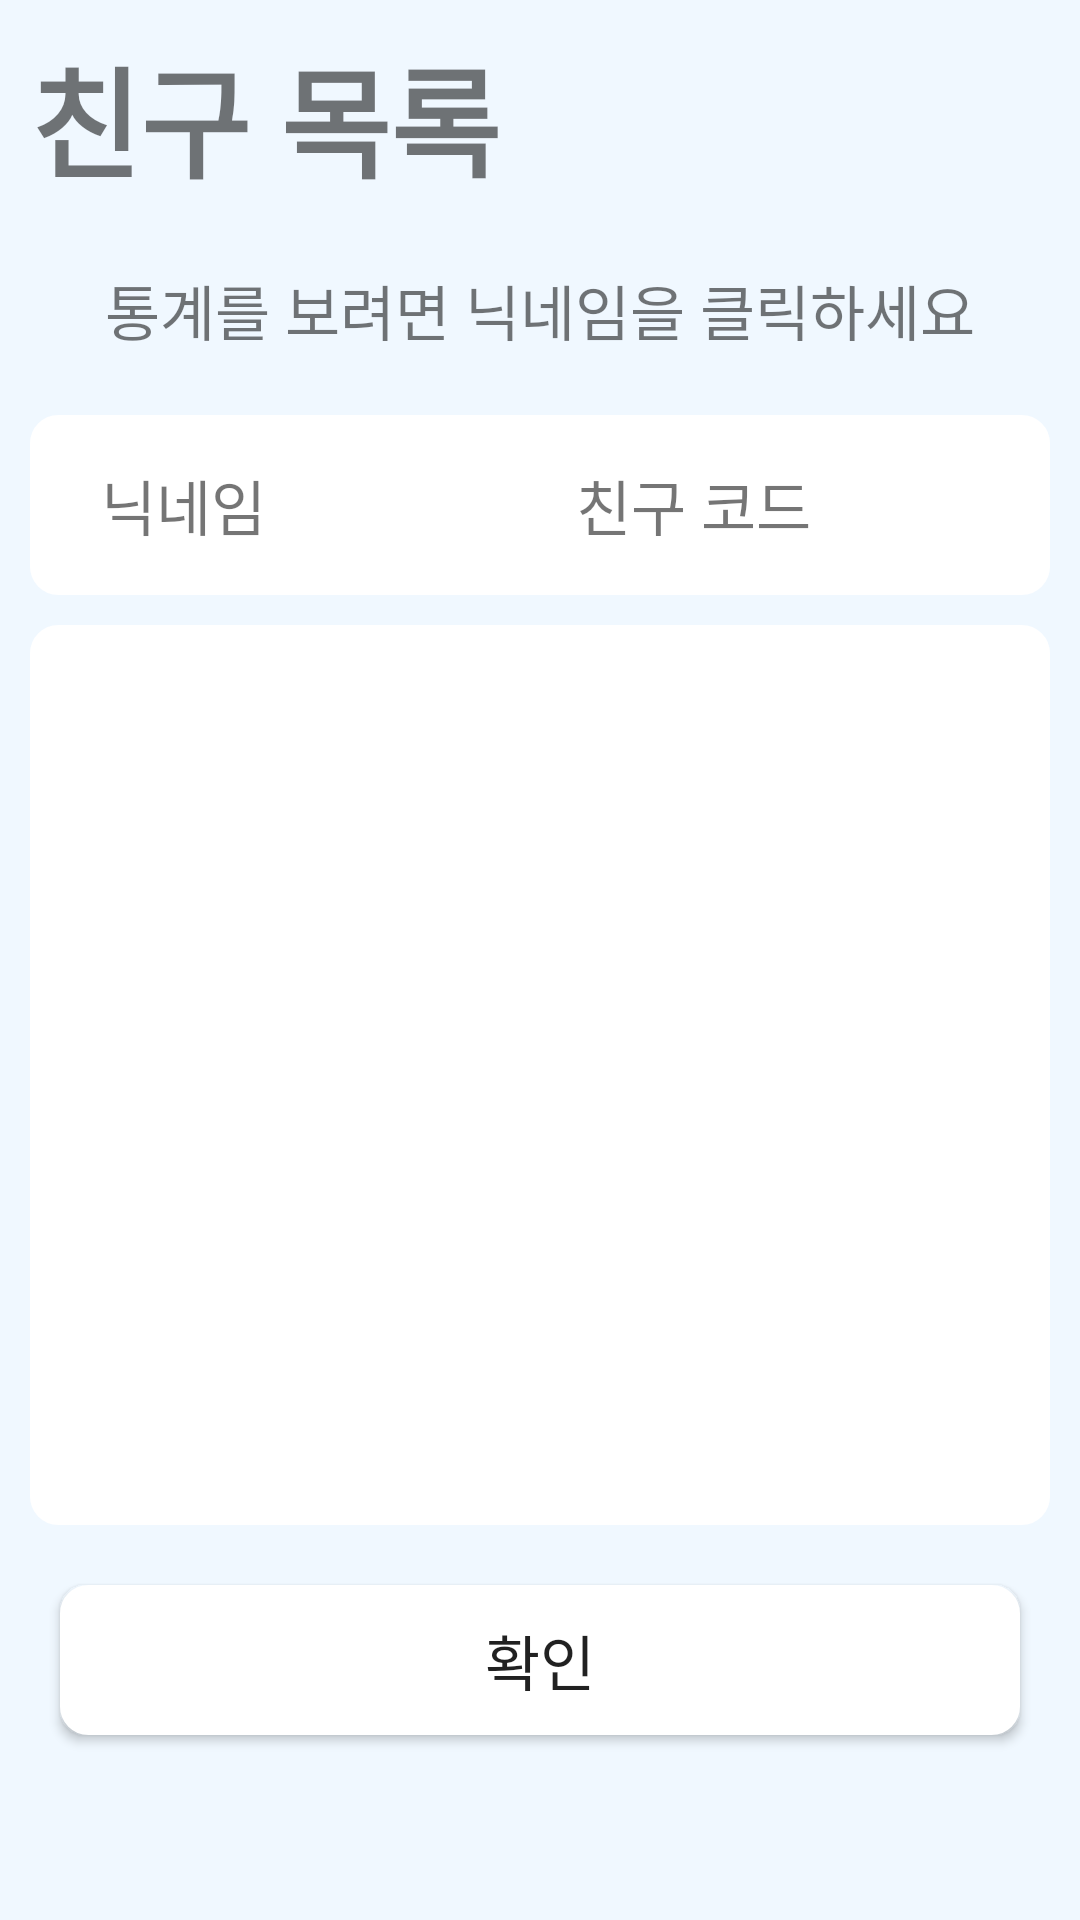

The Android layout XML behind this screen, and the referenced resources:
<!-- AndroidManifest.xml: application theme MaterialTheme -->
<!-- res/layout/dialog_friend_list.xml -->
<?xml version="1.0" encoding="utf-8"?>
<LinearLayout xmlns:android="http://schemas.android.com/apk/res/android"
    android:orientation="vertical"
    android:layout_width="match_parent"
    android:layout_height="match_parent"
    android:background="@color/primary_bg">

    <TextView
        android:layout_width="wrap_content"
        android:layout_height="wrap_content"
        android:text="친구 목록"
        android:textStyle="bold"
        android:textSize="40dp"
        android:layout_margin="10dp"
        />
    <TextView
        android:layout_width="match_parent"
        android:layout_height="50dp"
        android:text="통계를 보려면 닉네임을 클릭하세요"
        android:fontFamily="@font/font"
        android:gravity="center"
        android:textSize="20sp" />


    <LinearLayout
        android:layout_width="match_parent"
        android:layout_height="60dp"
        android:layout_margin="10dp"
        android:background="@drawable/btn_selector_color"
        android:weightSum="1">

        <TextView
            android:id="@+id/list_friendNicknameArea"
            android:layout_width="match_parent"
            android:layout_height="match_parent"
            android:layout_weight="0.7"
            android:text="닉네임"
            android:gravity="center"
            android:textSize="20sp" />

        <TextView
            android:id="@+id/list_friendCodeArea"
            android:layout_width="match_parent"
            android:layout_height="match_parent"
            android:layout_weight="0.3"
            android:gravity="center"
            android:text="친구 코드"
            android:textSize="20sp" />

    </LinearLayout>

    <ListView
        android:id="@+id/friendListLV"
        android:layout_width="match_parent"
        android:layout_height="300dp"
        android:layout_marginHorizontal="10dp"
        android:background="@drawable/btn_selector_color"
        android:divider="#FFFFFF"/>

    <Button
        android:id="@+id/btnFriendListConfirm"
        android:layout_width="match_parent"
        android:layout_height="50dp"
        android:layout_margin="20dp"
        android:layout_marginBottom="10dp"
        android:textSize="20sp"
        android:text="확인"
        android:background="@drawable/btn_selector_color"
        android:fontFamily="@font/font"
        android:textAllCaps="false" />


</LinearLayout>
<!-- resources referenced by this layout -->
<resources>
  <color name="primary_bg">#f0f8ff</color>
  <!-- drawable btn_selector_color (drawable) -->
  <?xml version="1.0" encoding="utf-8"?>
  <ripple xmlns:android="http://schemas.android.com/apk/res/android"
      android:color="@color/btn_gray">
      <item android:id="@android:id/mask">
          <shape android:shape="rectangle">
              <solid android:color="#0000ff" />
              <corners android:radius="5dp" />
              <stroke
                  android:width="2dp"
                  android:color="@color/btn_primary"/>
          </shape>
      </item>
      <item android:id="@android:id/background">
          <shape android:shape="rectangle">
              <solid android:color="@color/white" />
              <corners android:radius="8dp" />
              <stroke
                  android:width="3dp"
                  android:color="@color/white"/>
          </shape>
      </item>
  </ripple>
  <style name="MaterialTheme" parent="android:Theme.Material.Light.NoActionBar.Fullscreen" />
  <color name="btn_gray">#808080</color>
  <color name="btn_primary">#50bcdf</color>
  <color name="white">#fff</color>
</resources>
